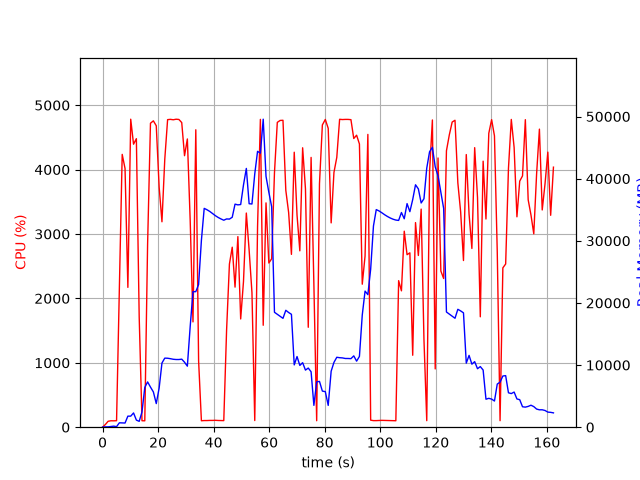

Source data for this figure (header and first rows):
elapsed_time, nproc, cpu, mem_real, mem_virtual
4.863739013671875e-05, 1, 0.0, 12.11, 3187
1.008, 2, 41.7, 55.17, 173.1
2.017, 1, 92.1, 56.27, 159
3.028, 1, 99.9, 108.3, 215
4.037, 1, 99.1, 168.3, 287
5.046, 1, 101.0, 86.3, 799.1
6.056, 1, 2153, 706.9, 4826
7.079, 1, 4236, 686.4, 5210
8.1, 1, 4017, 672.2, 5210
9.122, 1, 2171, 1778, 7082
10.15, 1, 4782, 1778, 7082
11.16, 1, 4394, 2295, 8618
12.18, 1, 4480, 1145, 8618
13.2, 1, 1713, 943.4, 9642
14.21, 1, 100.3, 2457, 18872
15.21, 1, 99.2, 6391, 18872
16.22, 1, 2832, 7290, 18872
17.26, 1, 4720, 6457, 19073
18.3, 1, 4757, 5676, 19073
19.35, 1, 4680, 3800, 19471
20.39, 1, 3727, 6309, 19480
21.39, 1, 3190, 10326, 23590
22.41, 1, 4159, 11116, 23590
23.43, 1, 4776, 11099, 23590
24.45, 1, 4780, 11025, 23590
25.47, 1, 4774, 10933, 23590
26.48, 1, 4782, 10893, 23590
27.5, 1, 4778, 10893, 23590
28.52, 1, 4730, 10951, 23590
29.52, 1, 4216, 10457, 23590
30.54, 1, 4476, 9823, 24721
31.56, 1, 3206, 16228, 39107
32.57, 1, 1635, 21812, 39107
33.58, 1, 4618, 21811, 39107
34.59, 1, 1031, 22960, 59587
35.6, 1, 100.2, 30063, 59587
36.61, 1, 103.3, 35217, 59587
37.61, 1, 103.3, 34995, 59587
38.62, 1, 105.3, 34721, 59587
39.63, 1, 105.2, 34376, 59587
40.64, 1, 107.1, 34042, 59587
41.64, 1, 104.3, 33753, 59587
42.65, 1, 103.3, 33518, 59587
43.66, 1, 102.2, 33310, 59587
44.67, 1, 1504, 33517, 59587
45.69, 1, 2534, 33493, 59587
46.7, 1, 2795, 33789, 59587
47.71, 1, 2175, 35900, 59587
48.74, 1, 2959, 35780, 59587
49.75, 1, 1681, 35837, 84163
50.75, 1, 2262, 38983, 84163
51.78, 1, 3325, 41647, 84163
52.79, 1, 2751, 35968, 84163
53.81, 1, 2089, 35921, 84163
54.81, 1, 103.3, 40759, 84163
55.82, 1, 3111, 44397, 84163
56.84, 1, 4780, 44106, 84163
57.86, 1, 1583, 49569, 84163
58.87, 1, 3483, 40377, 84163
59.89, 1, 2550, 37807, 84163
... 101 more rows
